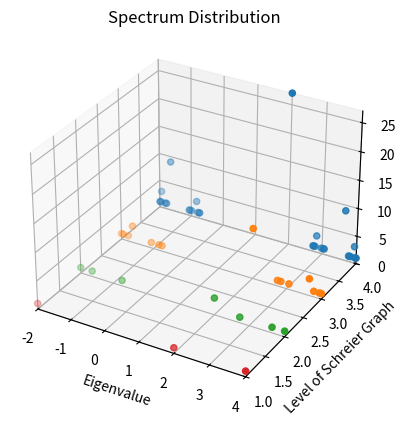

Generate this figure with matplotlib:
"""
For permutation cycles [[0, 1], [0, 2]]
"""

import matplotlib.pyplot as plt

level_1_lambdas = [-2. + 0.j, 4. + 0.j, 2. + 0.j]

level_2_lambdas = [-2. + 0.j, -0.73205081 + 0.j, 4. + 0.j, 2.73205081 + 0.j,
                   -1.64575131 + 0.j, 3.64575131 + 0.j, 2. + 0.j, 2. + 0.j, 2. + 0.j]

level_3_lambdas = [-2. + 0.j, -1.78065654 + 0.j, -1.06590154 + 0.j, -0.73205081 + 0.j,
                   2.73205081 + 0.j, 3.06590154 + 0.j, 4. + 0.j, 3.78065654 + 0.j,
                   -1.94036585 + 0.j, -0.83146081 + 0.j, 3.94036585 + 0.j, 2.83146081 + 0.j,
                   -1.64575131 + 0.j, -1.64575131 + 0.j, 3.64575131 + 0.j, -1.64575131 + 0.j,
                   3.64575131 + 0.j, 3.64575131 + 0.j, 2. + 0.j, 2. + 0.j,
                   2. + 0.j, 2. + 0.j, 2. + 0.j, 2. + 0.j,
                   2. + 0.j, 2. + 0.j, 2. + 0.j]

level_4_lambdas = [3.78065654 + 0.j, 3.84005309 + 0.j, 4. + 0.j, 3.96321726 + 0.j,
                   3.06590154 + 0.j, 2.73205081 + 0.j, -1.06590154 + 0.j, -0.98345619 + 0.j,
                   -0.73205081 + 0.j, 3.99004446 + 0.j, 3.94036585 + 0.j, -2. + 0.j,
                   -1.84005309 + 0.j, 2.98345619 + 0.j, 2.7942529 + 0.j, -0.7942529 + 0.j,
                   -1.78065654 + 0.j, -1.96321726 + 0.j, 3.79847473 + 0.j, -1.04170007 + 0.j,
                   3.04170007 + 0.j, 2.749181 + 0.j, -0.749181 + 0.j, -1.99004446 + 0.j,
                   -1.79847473 + 0.j, 2.83146081 + 0.j, 3.64575131 + 0.j, -0.83146081 + 0.j,
                   3.94036585 + 0.j, 2. + 0.j, -0.83146081 + 0.j, 3.64575131 + 0.j,
                   -1.94036585 + 0.j, 2. + 0.j, 2.83146081 + 0.j, -1.64575131 + 0.j,
                   -1.94036585 + 0.j, 3.94036585 + 0.j, 2. + 0.j, -1.64575131 + 0.j,
                   -1.94036585 + 0.j, -1.64575131 + 0.j, -1.64575131 + 0.j, 3.64575131 + 0.j,
                   -0.83146081 + 0.j, 2. + 0.j, 2.83146081 + 0.j, 3.64575131 + 0.j,
                   2. + 0.j, 3.64575131 + 0.j, 3.64575131 + 0.j, 2. + 0.j,
                   2. + 0.j, -1.64575131 + 0.j, -1.64575131 + 0.j, -1.64575131 + 0.j,
                   3.64575131 + 0.j, 3.64575131 + 0.j, 2. + 0.j, 2. + 0.j,
                   -1.64575131 + 0.j, -1.64575131 + 0.j, 2. + 0.j, 2. + 0.j,
                   2. + 0.j, 3.64575131 + 0.j, 2. + 0.j, 2. + 0.j,
                   2. + 0.j, 2. + 0.j, 2. + 0.j, 2. + 0.j,
                   2. + 0.j, 2. + 0.j, 2. + 0.j, 2. + 0.j,
                   2. + 0.j, 2. + 0.j, 2. + 0.j, 2. + 0.j,
                   2. + 0.j]


###############################################################################

# For listing out elements in given sets - for testing purposes only
def lister(lis):
    for i in range(len(lis)):
        print(lis[i].real)
    return


# For converting eigenvalue output sets to more usable format (only for undirected graphs)
def list_maker(lis):
    made_list = []
    for i in range(len(lis)):
        made_list.append(lis[i].real)
    return made_list


# Counts eigenvalue multiplicities and labels each element w multiplicity and schreier graph level
def element_counter_and_labeler(lis, level):
    count_list = []
    full_list = []
    for i in range(len(lis)):
        count_list.append(0)
        for j in range(len(lis)):

            if lis[i] == lis[j]:
                count_list[i] += 1
            else:
                continue
    for i in range(len(lis)):
        full_list.append((lis[i], count_list[i], level))
    list_final = list(set(full_list))
    return list_final


###############################################################################

level_1_list = element_counter_and_labeler(list_maker(level_1_lambdas), 1)

level_2_list = element_counter_and_labeler(list_maker(level_2_lambdas), 2)

level_3_list = element_counter_and_labeler(list_maker(level_3_lambdas), 3)

level_4_list = element_counter_and_labeler(list_maker(level_4_lambdas), 4)

###############################################################################


# for picking apart tuple elements from element_counter_and_labeler to use for plotting
def element_label(lis, num):
    x = []
    for i in range(len(lis)):
        x.append(lis[i][num])
    return x


# list values partitioned for plotting
x_1 = element_label(level_1_list, 0)
y_1 = element_label(level_1_list, 1)
z_1 = element_label(level_1_list, 2)

x_2 = element_label(level_2_list, 0)
y_2 = element_label(level_2_list, 1)
z_2 = element_label(level_2_list, 2)

x_3 = element_label(level_3_list, 0)
y_3 = element_label(level_3_list, 1)
z_3 = element_label(level_3_list, 2)

x_4 = element_label(level_4_list, 0)
y_4 = element_label(level_4_list, 1)
z_4 = element_label(level_4_list, 2)

# syntax for 3-D projection
ax = plt.axes(projection='3d')

# axes sizes (adjusted for best viewing experience)
ax.set_xlim3d(min(x_4), max(x_4))
ax.set_ylim3d(1, 4)
ax.set_zlim3d(0, max(y_4))

# listing each set of level eigenvalues
ax.scatter(x_4, y_4, z_4, zdir='y')
ax.scatter(x_3, y_3, z_3, zdir='y')
ax.scatter(x_2, y_2, z_2, zdir='y')
ax.scatter(x_1, y_1, z_1, zdir='y')

# graph labeling
ax.set_title('Spectrum Distribution')
ax.set_xlabel('Eigenvalue')
ax.set_ylabel('Level of Schreier Graph')
ax.set_zlabel('Multiplicity')
plt.show()
